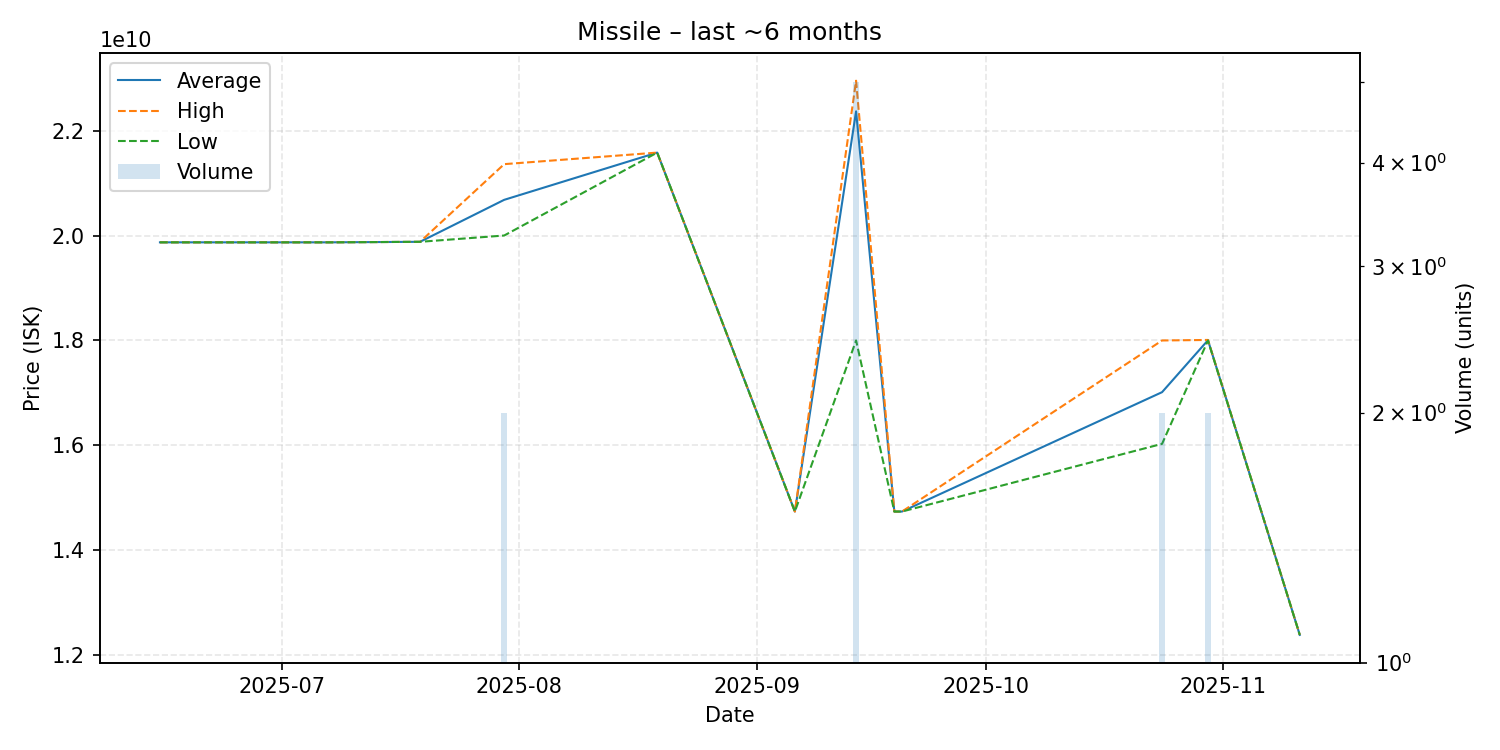

Source data for this figure (header and first rows):
date, average, highest, lowest, order_count, volume
2025-06-15, 19870000000, 19870000000, 19870000000, 1, 1
2025-07-07, 19870000000, 19870000000, 19870000000, 1, 1
2025-07-19, 19880000000, 19880000000, 19880000000, 1, 1
2025-07-30, 20680000000, 21360000000, 20000000000, 2, 2
2025-08-19, 21580000000, 21580000000, 21580000000, 1, 1
2025-09-06, 14740000000, 14740000000, 14740000000, 1, 1
2025-09-14, 22366000000, 22950000000, 18000000000, 5, 5
2025-09-19, 14740000000, 14740000000, 14740000000, 1, 1
2025-09-20, 14740000000, 14740000000, 14740000000, 1, 1
2025-10-24, 17015000000, 18000000000, 16030000000, 2, 2
2025-10-30, 18005000000, 18010000000, 18000000000, 2, 2
2025-11-11, 12390000000, 12390000000, 12390000000, 1, 1
